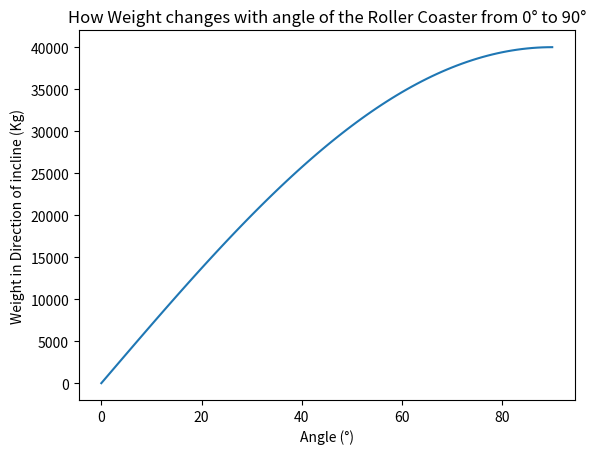

Write Python code to recreate this figure.
import math
import matplotlib.pyplot as plt 


angle_min = 0
angle_max = 90
#source wikipedia shuttle loop
weight_rollercoaster_kg = 40000 

def calc(weight, angle):

    # weight in dir incline
    weight_incline = weight * math.cos(math.radians(90 - angle))

    return weight_incline






def graph(x, x_description, y, y_description, title, nr):
    plt.clf()
    plt.cla()
    plt.plot(x, y)
    plt.xlabel(x_description)
    plt.ylabel(y_description)
    plt.title(title)
    plt.show()
    plt.close()


x_weight_in_dir_incline=[]
y_weight_in_dir_incline=[]


# angle from 0 to 90
for angle_increment in range(0, 91):
    #print(angle_increment)
    res = calc(weight_rollercoaster_kg, angle_increment)
    x_weight_in_dir_incline.append(angle_increment)
    y_weight_in_dir_incline.append(res)
		

print(x_weight_in_dir_incline)
print(y_weight_in_dir_incline)
graph(x_weight_in_dir_incline, "Angle (°)", y_weight_in_dir_incline, "Weight in Direction of incline (Kg)", 'How Weight changes with angle of the Roller Coaster from 0° to 90°', 2)
